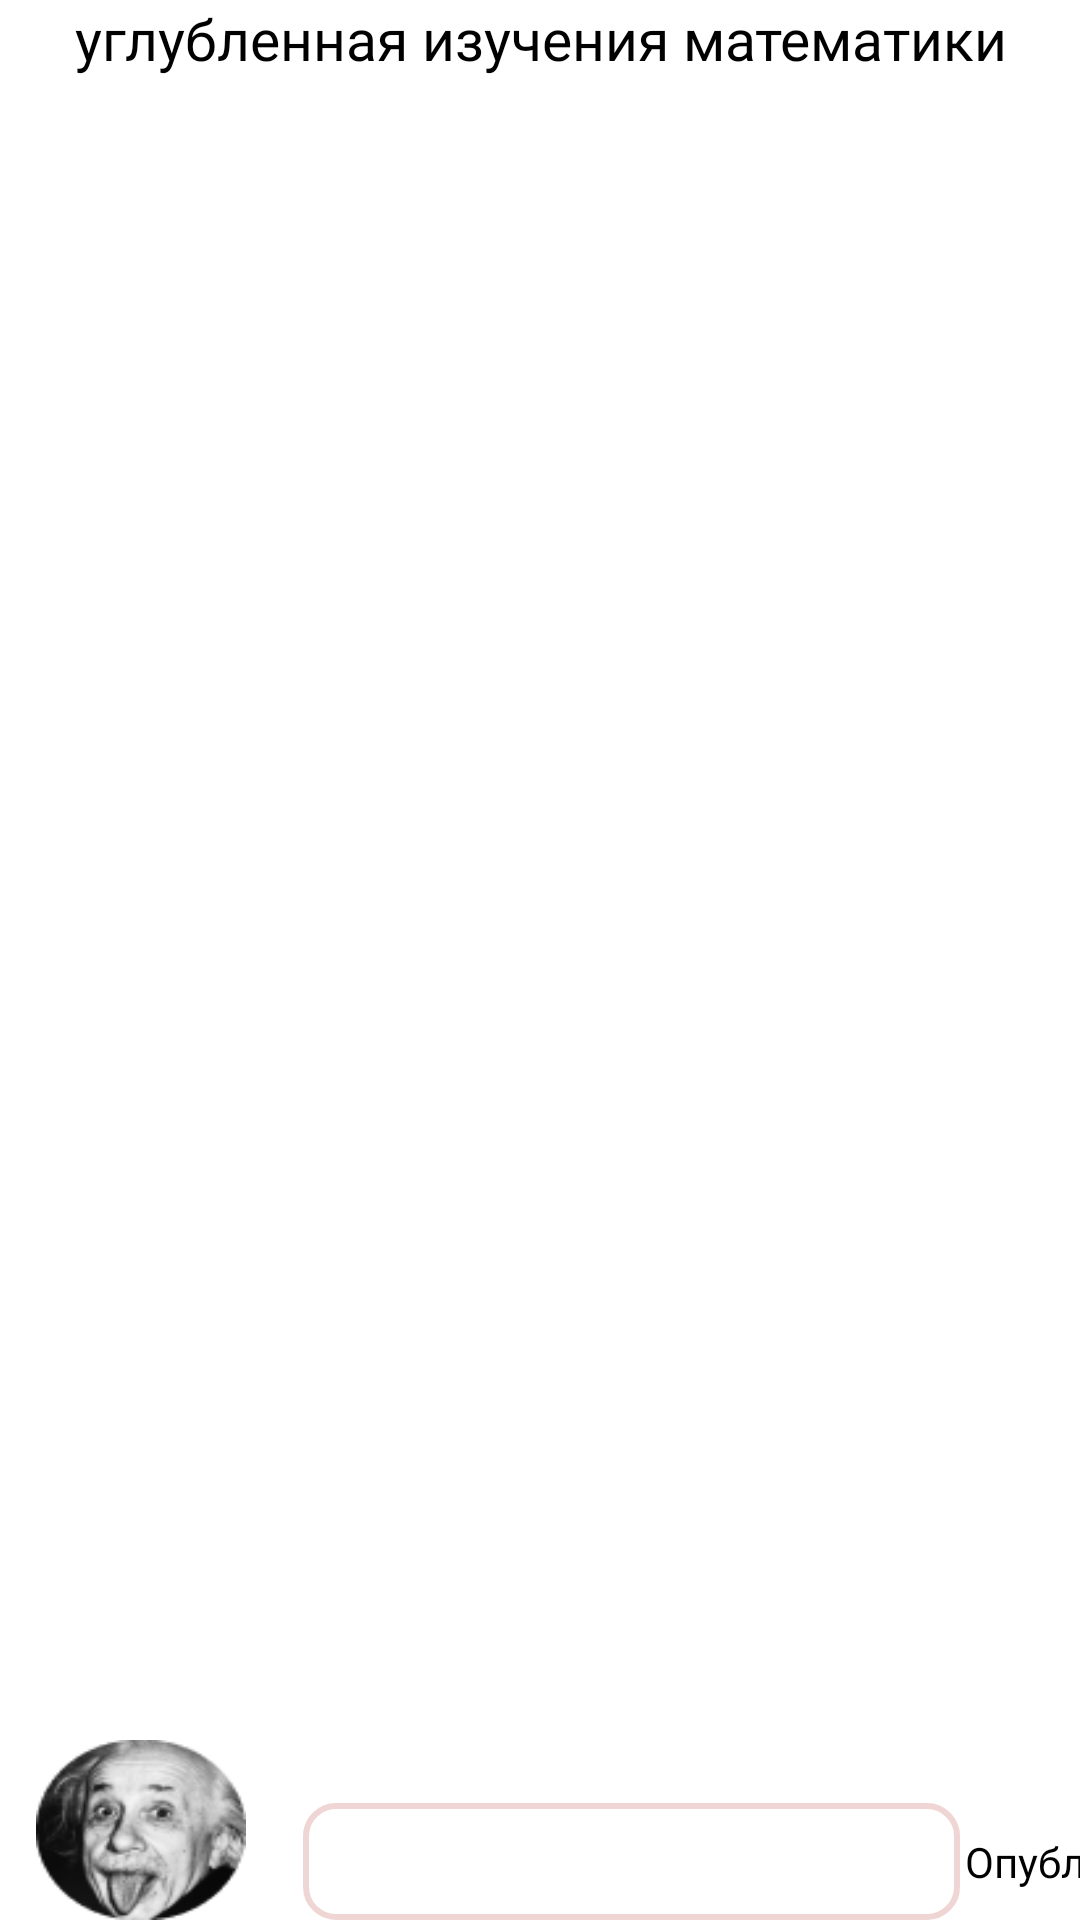

Reconstruct the res/layout file that produces this screen, plus the resources it refers to.
<!-- AndroidManifest.xml: application theme Theme.OnlineSchoolCourses -->
<!-- res/layout/fragment_comments.xml -->
<?xml version="1.0" encoding="utf-8"?>
<androidx.constraintlayout.widget.ConstraintLayout xmlns:android="http://schemas.android.com/apk/res/android"
    xmlns:tools="http://schemas.android.com/tools"
    android:layout_width="match_parent"
    android:layout_height="match_parent"
    xmlns:app="http://schemas.android.com/apk/res-auto"
    tools:context=".ui.screen.ui.fragment.home.fragment.CommentsFragment">

    <TextView
        android:id="@+id/some_id"
        android:layout_width="wrap_content"
        android:layout_height="50dp"
        android:layout_alignParentLeft="true"

        android:layout_alignParentTop="true"
        android:text="@string/names_course"
        android:textAppearance="@style/large_text_style"
        android:gravity="center_horizontal|top"
        android:fontFamily="@font/pattaya"
        app:layout_constraintLeft_toLeftOf="parent"
        app:layout_constraintRight_toRightOf="parent"
        app:layout_constraintTop_toTopOf="parent"
        />


    <ImageView
        android:id="@+id/user_photo_comments"
        android:layout_width="70dp"
        android:layout_height="60dp"
        android:layout_alignParentStart="true"
        android:layout_marginStart="12dp"
        android:layout_alignParentTop="true"
       app:layout_constraintBottom_toBottomOf="parent"
        app:layout_constraintLeft_toLeftOf="parent"
        android:background="@drawable/user_photo"
        />

    <EditText
        android:id="@+id/share_edit_comments"
        android:layout_width="219dp"
        android:layout_height="39dp"
        android:layout_alignParentLeft="true"
        android:layout_marginLeft="19dp"
        android:layout_alignParentTop="true"
        android:layout_marginTop="577dp"
        android:background="@drawable/circle_background"
        android:alpha="0.2"
        app:layout_constraintBottom_toBottomOf="parent"
        app:layout_constraintLeft_toRightOf="@id/user_photo_comments"
        />

    <TextView
        android:id="@+id/share_txt_comments"
        android:layout_width="82dp"
        android:layout_height="19dp"
        android:layout_alignParentLeft="true"

        android:layout_alignParentTop="true"
        android:layout_marginBottom="10sp"
        android:text="@string/share"
        android:textAppearance="@style/normal_text_style"
        android:gravity="center_horizontal|top"
         android:fontFamily="@font/pattaya"
        app:layout_constraintBottom_toBottomOf="@id/share_edit_comments"
        app:layout_constraintLeft_toRightOf="@id/share_edit_comments"
        />
</androidx.constraintlayout.widget.ConstraintLayout>
<!-- resources referenced by this layout -->
<resources>
  <!-- drawable circle_background (drawable) -->
  <shape xmlns:android="http://schemas.android.com/apk/res/android"
      android:shape="rectangle" >
  
  
      <corners
          android:bottomLeftRadius="10dp"
          android:bottomRightRadius="10dp"
          android:topLeftRadius="10dp"
          android:topRightRadius="10dp" />
  
  
      <stroke
          android:width="2dp"
          android:color="#B63333" />
  
      <solid android:color="@color/white" />
  
  </shape>
  <!-- drawable user_photo: png bitmap (drawable, 7638 bytes) -->
  <string name="names_course">углубленная изучения математики</string>
  <string name="share">Опубликовать</string>
  <style name="large_text_style">
  
          <item name="android:textSize">
              19sp
          </item>
  
          <item name="android:textColor">
              #000000
          </item>
  
      </style>
  <style name="normal_text_style">
  
          <item name="android:textSize">
              14sp
          </item>
  
          <item name="android:textColor">
              #000000
          </item>
  
      </style>
  <style name="Theme.OnlineSchoolCourses" parent="Theme.MaterialComponents.DayNight.NoActionBar">
          
          <item name="colorPrimary">@color/purple_500</item>
          <item name="colorPrimaryVariant">@color/purple_700</item>
          <item name="colorOnPrimary">@color/white</item>
          
          <item name="colorSecondary">@color/teal_200</item>
          <item name="colorSecondaryVariant">@color/teal_700</item>
          <item name="colorOnSecondary">@color/black</item>
          
          <item name="android:statusBarColor" tools:targetApi="l">?attr/colorPrimaryVariant</item>
          
      </style>
  <color name="white">#FFFFFFFF</color>
  <color name="purple_500">#FF6200EE</color>
  <color name="purple_700">#FF3700B3</color>
  <color name="teal_200">#FF03DAC5</color>
  <color name="teal_700">#FF018786</color>
  <color name="black">#FF000000</color>
</resources>
